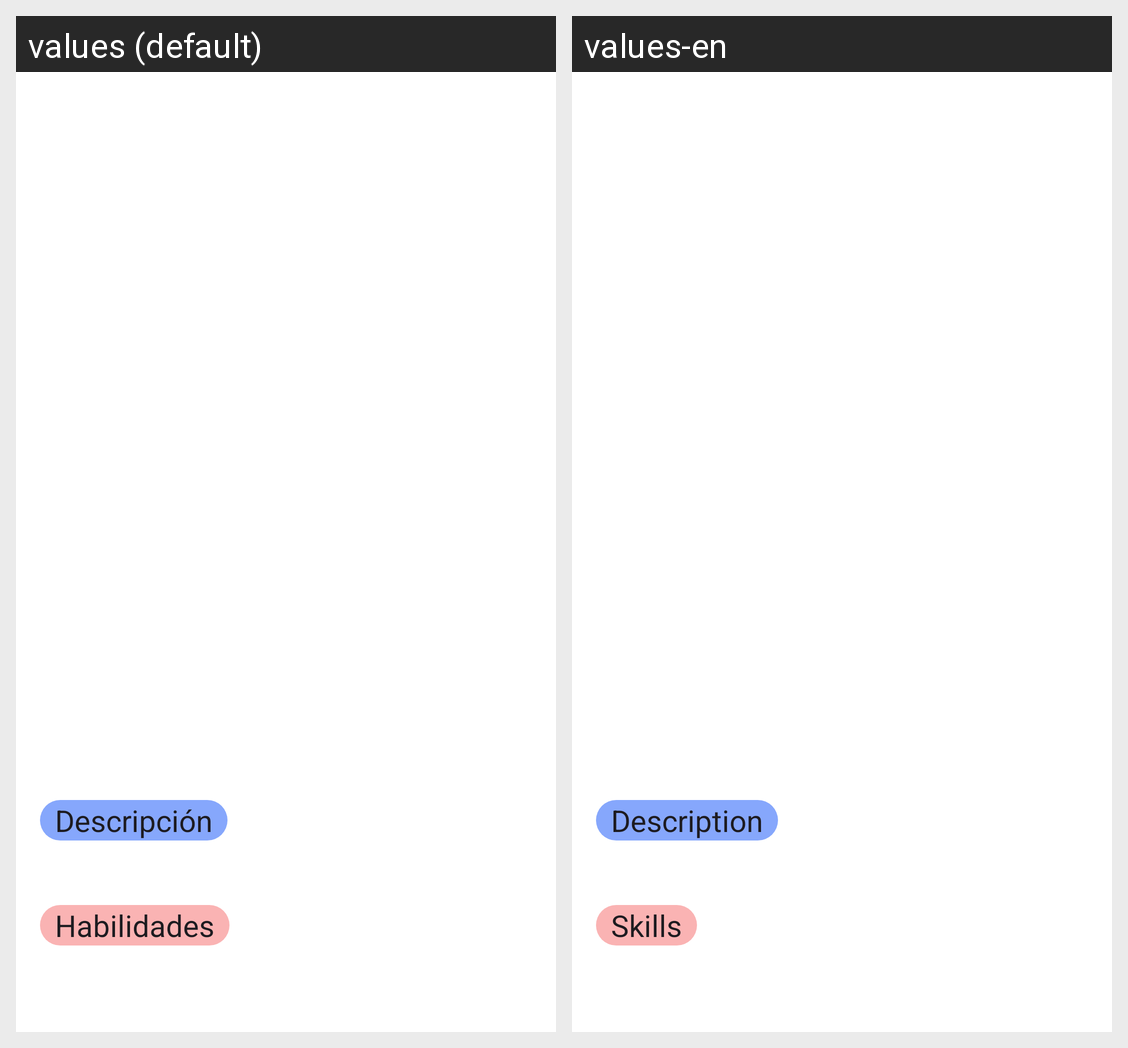

Here is an Android app screen in its default locale and in the app's own translations. Write out the translated-string differences for the strings that appear on this screen.
Android screen res/layout/fragment_character_detail.xml rendered under 2 locales, left to right: values (default), values-en. Device: Nexus 5 (rendered at 1080×1920; each locale shown at half size, 540×960, under a caption strip naming it); theme Theme.SuperMarioChars.
Strings drawn on this screen, with the default value and each locale's value (text and hints the layout hard-codes, and strings that could not be matched under every locale, appear in the picture but are not listed):

tv_description
  values: Descripción
  values-en: Description

tv_skills
  values: Habilidades
  values-en: Skills
